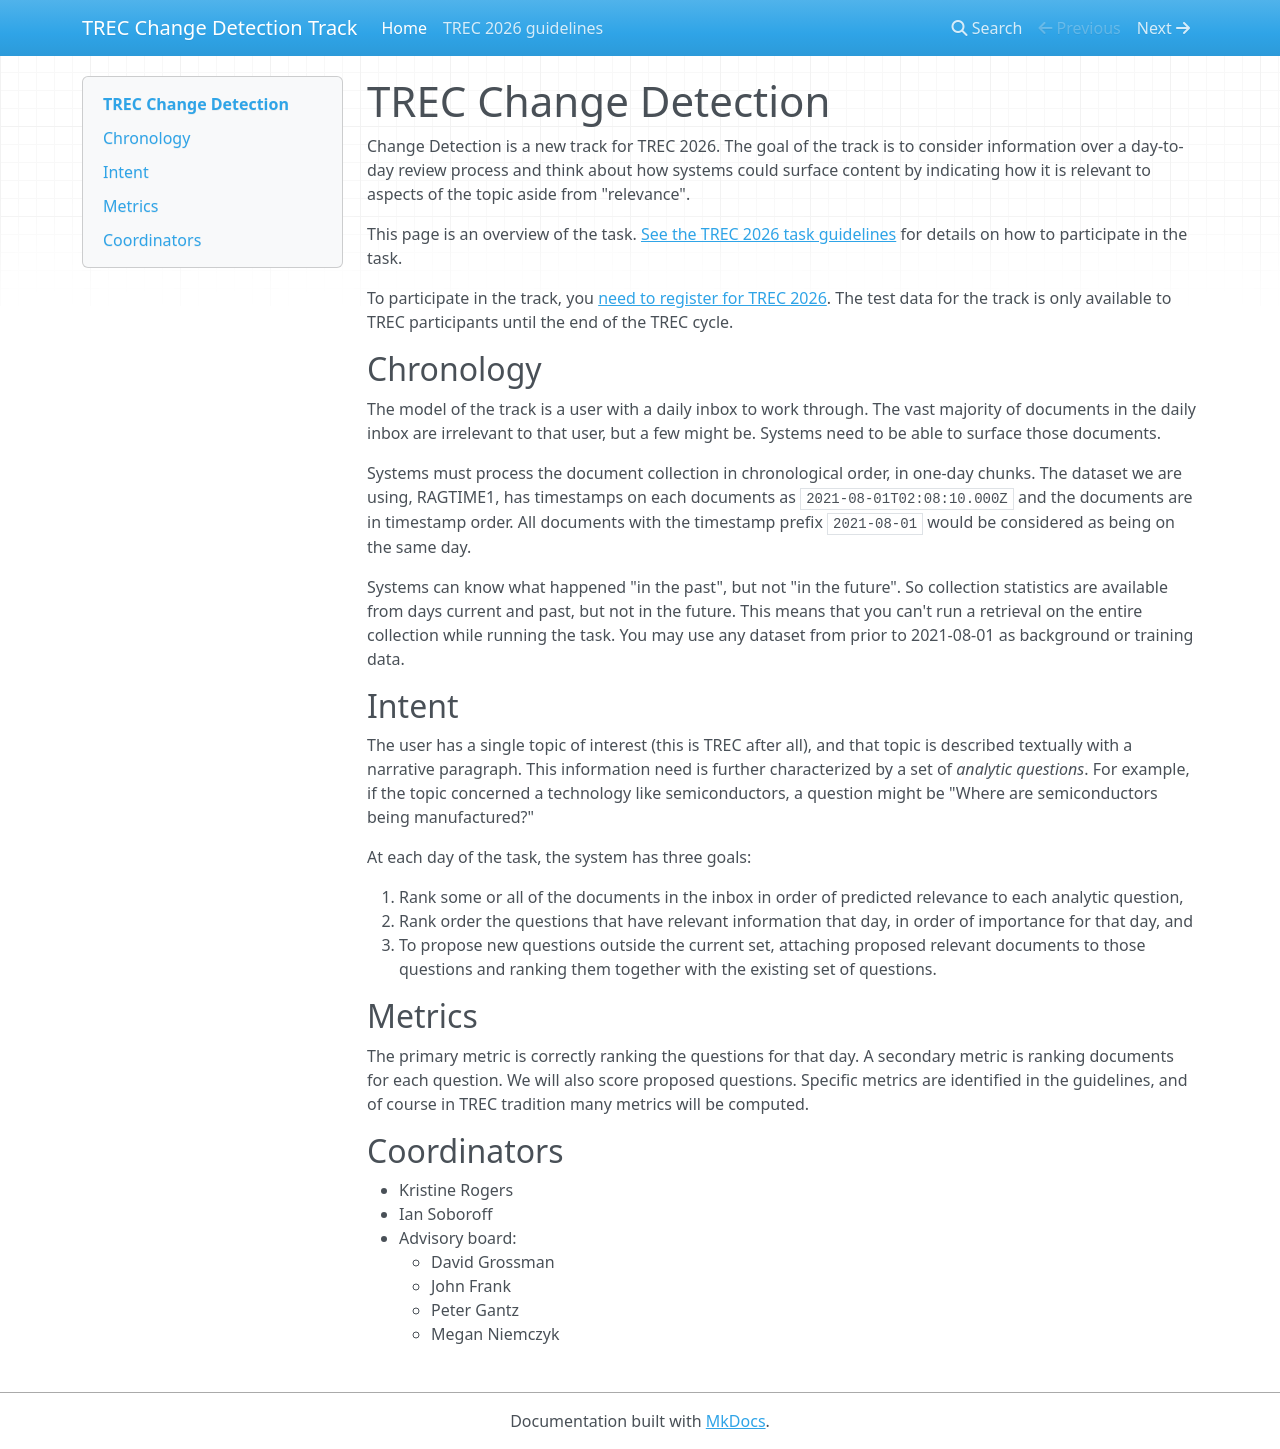

repository: trec-changedet/trec-changedet.github.io · page: index.html · generator: mkdocs

# TREC Change Detection

Change Detection is a new track for TREC 2026.  The goal of the track is to consider information over a day-to-day review process and think about how systems could surface content by indicating how it is relevant to aspects of the topic aside from "relevance".

This page is an overview of the task. [See the TREC 2026 task guidelines](2026.md) for details on how to participate in the task.

To participate in the track, you [need to register for TREC 2026](https://trec.nist.gov/cfp.html). The test data for the track is only available to TREC participants until the end of the TREC cycle.

## Chronology

The model of the track is a user with a daily inbox to work through. The vast majority of documents in the daily inbox are irrelevant to that user, but a few might be. Systems need to be able to surface those documents.

Systems must process the document collection in chronological order, in one-day chunks. The dataset we are using, RAGTIME1, has timestamps on each documents as `2021-08-01T02:08:10.000Z` and the documents are in timestamp order. All documents with the timestamp prefix `2021-08-01` would be considered as being on the same day.

Systems can know what happened "in the past", but not "in the future". So collection statistics are available from days current and past, but not in the future. This means that you can't run a retrieval on the entire collection while running the task. You may use any dataset from prior to 2021-08-01 as background or training data.

## Intent

The user has a single topic of interest (this is TREC after all), and that topic is described textually with a narrative paragraph. This information need is further characterized by a set of _analytic questions_. For example, if the topic concerned a technology like semiconductors, a question might be "Where are semiconductors being manufactured?"

At each day of the task, the system has three goals:

1. Rank some or all of the documents in the inbox in order of predicted relevance to each analytic question,
2. Rank order the questions that have relevant information that day, in order of importance for that day, and
3. To propose new questions outside the current set, attaching proposed relevant documents to those questions and ranking them together with the existing set of questions.

## Metrics

The primary metric is correctly ranking the questions for that day. A secondary metric is ranking documents for each question. We will also score proposed questions. Specific metrics are identified in the guidelines, and of course in TREC tradition many metrics will be computed.

## Coordinators

- Kristine Rogers
- Ian Soboroff
- Advisory board:
    - David Grossman
    - John Frank
    - Peter Gantz
    - Megan Niemczyk
